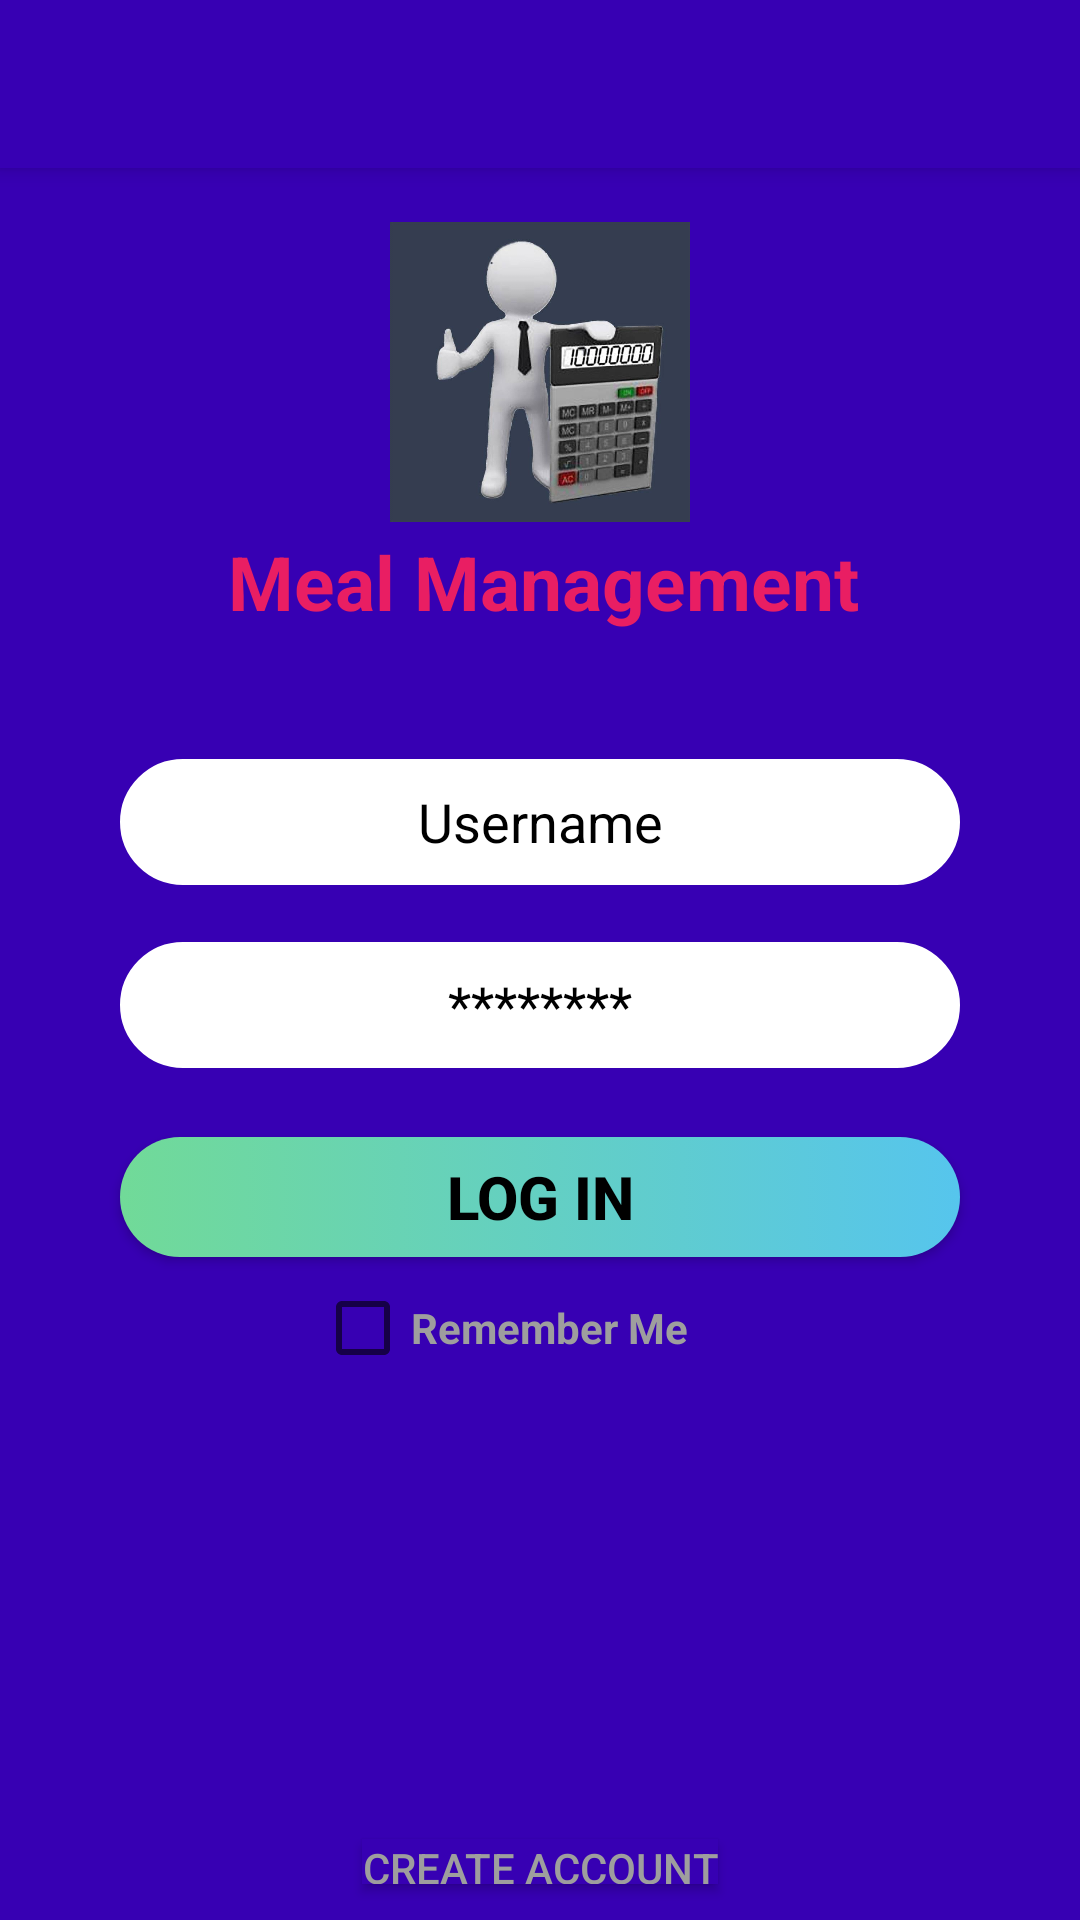

This screen was rendered from an Android layout file. Write that file and the resources it references.
<!-- AndroidManifest.xml: application theme AppTheme -->
<!-- res/layout/activity_main.xml -->
<?xml version="1.0" encoding="utf-8"?>
<RelativeLayout xmlns:android="http://schemas.android.com/apk/res/android"
    xmlns:app="http://schemas.android.com/apk/res-auto"
    xmlns:tools="http://schemas.android.com/tools"
    android:layout_width="match_parent"
    android:layout_height="match_parent"
    android:background="@color/colorPrimaryDark"
    tools:context="com.example.example.meal_system.MainActivity">

    <include
        android:id="@+id/toolbar"
        layout="@layout/toolbar"></include>
    <EditText
        android:id="@+id/e_username"
        android:layout_width="280dp"
        android:layout_height="42dp"
        android:layout_marginTop="36dp"
        android:background="@drawable/textstyle"
        android:drawableLeft="@drawable/user_icon"
        android:ems="10"
        android:gravity="center"

        android:hint="Username"
        android:inputType="textPersonName"
        android:textColorHint="#000"
        android:layout_below="@+id/textView6"
        android:layout_centerHorizontal="true" />

    <EditText
        android:id="@+id/e_password"
        android:layout_width="280dp"
        android:layout_height="42dp"
        android:layout_marginTop="19dp"
        android:background="@drawable/textstyle"
        android:drawableLeft="@drawable/password_icon"
        android:ems="10"
        android:gravity="center"
        android:hint="********"
        android:inputType="textPassword"
        android:textColorHint="#000"
        android:layout_below="@+id/e_username"
        android:layout_alignLeft="@+id/e_username"
        android:layout_alignStart="@+id/e_username" />

    <Button
        android:id="@+id/b_log_in"
        android:layout_width="280dp"
        android:layout_height="40dp"
        android:layout_alignLeft="@+id/e_password"
        android:layout_alignStart="@+id/e_password"
        android:layout_below="@+id/e_password"
        android:layout_marginTop="23dp"
        android:onClick="log_in"
        android:text="log in"
        style="@style/button"
        android:textColor="#000"
        android:textSize="20dp"
        android:textStyle="bold" />

    <CheckBox
        android:id="@+id/c_remember_me"
        android:layout_width="150dp"
        android:layout_height="25dp"
        android:text="Remember Me"
        android:layout_marginTop="11dp"
        android:textColor="#9E9E9E"
        android:textStyle="bold"
        android:layout_below="@+id/b_log_in"
        android:layout_centerHorizontal="true" />

    <TextView
        android:id="@+id/textView6"
        android:layout_width="230dp"
        android:layout_height="40dp"
        android:textColor="#E91E63"
        android:textSize="25dp"
        android:textStyle="bold"
        android:text="Meal Management"
        android:layout_marginTop="121dp"
        android:layout_below="@+id/toolbar"
        android:layout_alignRight="@+id/e_username"
        android:layout_alignEnd="@+id/e_username"
        android:layout_marginRight="14dp"
        android:layout_marginEnd="14dp" />

    <Button
        android:id="@+id/b_newAccount"
        android:layout_width="wrap_content"
        android:layout_height="15dp"
        android:textColor="#9E9E9E"
        android:background="@color/colorPrimaryDark"
        android:text="create Account"
        android:layout_alignParentBottom="true"
        android:layout_centerHorizontal="true"
        android:layout_marginBottom="12dp" />

    <ImageView
        android:id="@+id/imageView"
        android:layout_width="100dp"
        android:layout_height="100dp"
        android:layout_marginTop="18dp"
        app:srcCompat="@drawable/pic"
        android:layout_below="@+id/toolbar"
        android:layout_centerHorizontal="true" />


</RelativeLayout>
<!-- res/layout/toolbar.xml (included above) -->
<?xml version="1.0" encoding="utf-8"?>
<android.support.v7.widget.Toolbar xmlns:android="http://schemas.android.com/apk/res/android"
    android:layout_width="match_parent" android:layout_height="wrap_content"
    android:background="@color/colorPrimaryDark"
    android:elevation="4dp">

</android.support.v7.widget.Toolbar>
<!-- resources referenced by this layout -->
<resources>
  <!-- drawable pic: jpg bitmap (drawable, 34848 bytes) -->
  <!-- drawable textstyle (drawable) -->
  <?xml version="1.0" encoding="utf-8"?>
  <shape xmlns:android="http://schemas.android.com/apk/res/android">
  
      <corners
          android:radius="150dp"
          ></corners>
      <stroke
          android:width="2dp"
          android:color="#fff"/>
      <solid android:color="#fff"></solid>
  </shape>
  <style name="button">
          <item name="android:background">@drawable/log_in</item>
          <item name="android:layout_width">match_parent</item>
          <item name="android:layout_height">wrap_content</item>
      </style>
  <style name="AppTheme" parent="Theme.AppCompat.Light.NoActionBar">
          
          <item name="colorPrimary">@color/colorPrimary</item>
          <item name="colorPrimaryDark">@color/colorPrimaryDark</item>
          <item name="colorAccent">@color/colorAccent</item>
      </style>
  <!-- drawable log_in (drawable) -->
  <?xml version="1.0" encoding="utf-8"?>
  <selector xmlns:android="http://schemas.android.com/apk/res/android">
  
      <item>
          <shape android:shape="rectangle">
              <corners android:radius="50dp"/>
              <solid android:color="#FDFDFE"/>
              <size android:height="35dp"/>
              <gradient
                  android:startColor="#71DA98"
                  android:endColor="#56C5ED"/>
          </shape>
      </item>
  </selector>
  <!-- not gathered from this repository: default colours our renderer supplied (Android Studio template values) -->
  <color name="colorPrimary">#FF6200EE</color>
  <color name="colorPrimaryDark">#FF3700B3</color>
  <color name="colorAccent">#FF03DAC5</color>
</resources>
